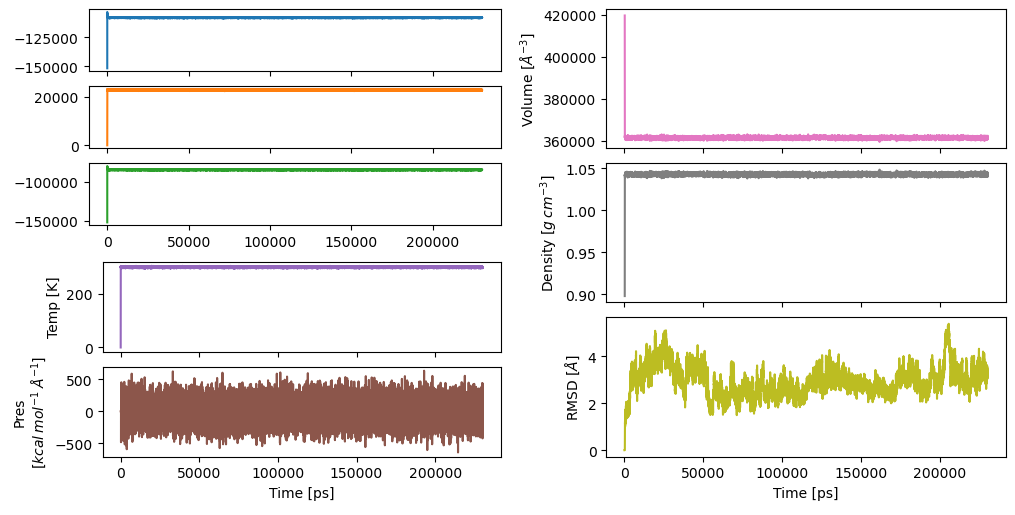

Values plotted in this chart, from the file beside it:
time, eptot, ektot, etot, temp, pres, volume, density, rmsd
0.0, -151567, 0.0, -151567, 0.0, 0.0, , , 0.0
1.0, -116508, 14306, -102201, 188.2, 0.0, , , 0.0
2.0, -109896, 19189, -90707, 252.5, 0.0, , , 0.0
3.0, -106540, 20869, -85670, 274.6, 0.0, , , 0.0
4.0, -104828, 21985, -82844, 289.2, 0.0, , , 0.0
5.0, -103820, 22366, -81454, 294.3, 0.0, , , 0.0
6.0, -103563, 22580, -80984, 297.1, 0.0, , , 0.0
7.0, -103216, 22770, -80446, 299.6, 0.0, , , 0.0
8.0, -103014, 22727, -80287, 299, 0.0, , , 0.0
9.0, -103061, 22684, -80377, 298.4, 0.0, , , 0.0
10.0, -103537, 22880, -80657, 301, 0.0, , , 0.0
11.0, -103201, 22775, -80426, 299.6, 0.0, , , 0.0
12.0, -103376, 22873, -80503, 300.9, 0.0, , , 0.0
13.0, -103193, 22769, -80424, 299.6, 0.0, , , 0.0
14.0, -103238, 22923, -80315, 301.6, 0.0, , , 0.0
15.0, -103436, 22800, -80636, 300, 0.0, , , 0.0
16.0, -103332, 22872, -80460, 300.9, 0.0, , , 0.0
17.0, -103607, 22887, -80720, 301.1, 0.0, , , 0.0
18.0, -103555, 22648, -80906, 298, 0.0, , , 0.0
19.0, -103648, 22792, -80856, 299.9, 0.0, , , 0.0
20.0, -103610, 22920, -80690, 301.5, 0.0, , , 0.0
21.0, -103395, 22733, -80661, 299.1, 0.0, , , 0.0
22.0, -103608, 22815, -80793, 300.2, 0.0, , , 0.0
23.0, -103638, 22767, -80871, 299.5, 0.0, , , 0.0
24.0, -103481, 23008, -80473, 302.7, 0.0, , , 0.0
25.0, -103478, 22869, -80609, 300.9, 0.0, , , 0.0
26.0, -103488, 22768, -80719, 299.6, 0.0, , , 0.0
27.0, -103730, 22789, -80941, 299.8, 0.0, , , 0.0
28.0, -103778, 22729, -81049, 299, 0.0, , , 0.0
29.0, -103968, 22828, -81140, 300.3, 0.0, , , 0.0
30.0, -103983, 22775, -81207, 299.6, 0.0, , , 0.0
31.0, -104174, 22867, -81306, 300.9, 0.0, , , 0.0
32.0, -104088, 22868, -81220, 300.9, 0.0, , , 0.0
33.0, -104182, 22791, -81391, 299.8, 0.0, , , 0.0
34.0, -104112, 22846, -81266, 300.6, 0.0, , , 0.0
35.0, -104346, 22904, -81441, 301.3, 0.0, , , 0.0
36.0, -104092, 22691, -81401, 298.5, 0.0, , , 0.0
37.0, -104193, 22845, -81348, 300.6, 0.0, , , 0.0
38.0, -104411, 22628, -81783, 297.7, 0.0, , , 0.0
39.0, -104451, 22787, -81664, 299.8, 0.0, , , 0.0
40.0, -104530, 22839, -81691, 300.5, 0.0, , , 0.0
41.0, -104406, 22860, -81546, 300.8, 0.0, , , 0.0
42.0, -104327, 22984, -81344, 302.4, 0.0, , , 0.0
43.0, -104418, 22937, -81481, 301.8, 0.0, , , 0.0
44.0, -104082, 23030, -81052, 303, 0.0, , , 0.0
45.0, -104558, 23020, -81538, 302.9, 0.0, , , 0.0
46.0, -104556, 22885, -81671, 301.1, 0.0, , , 0.0
47.0, -104832, 22687, -82146, 298.5, 0.0, , , 0.0
48.0, -104647, 22621, -82026, 297.6, 0.0, , , 0.0
49.0, -104923, 22651, -82272, 298.0, 0.0, , , 0.0
50.0, -104887, 22709, -82177, 298.8, 0.0, , , 0.0
51.0, -104767, 22804, -81963, 300, 0.0, , , 0.0
52.0, -104756, 22763, -81994, 299.5, 0.0, , , 0.0
53.0, -104682, 22687, -81995, 298.5, 0.0, , , 0.0
54.0, -104650, 23077, -81573, 303.6, 0.0, , , 0.0
55.0, -104411, 22850, -81561, 300.6, 0.0, , , 0.0
56.0, -104862, 22953, -81909, 302, 0.0, , , 0.0
57.0, -104674, 22807, -81867, 300.1, 0.0, , , 0.0
58.0, -104711, 22950, -81761, 301.9, 0.0, , , 0.0
59.0, -104574, 22832, -81742, 300.4, 0.0, , , 0.0
... 23,191 more rows
